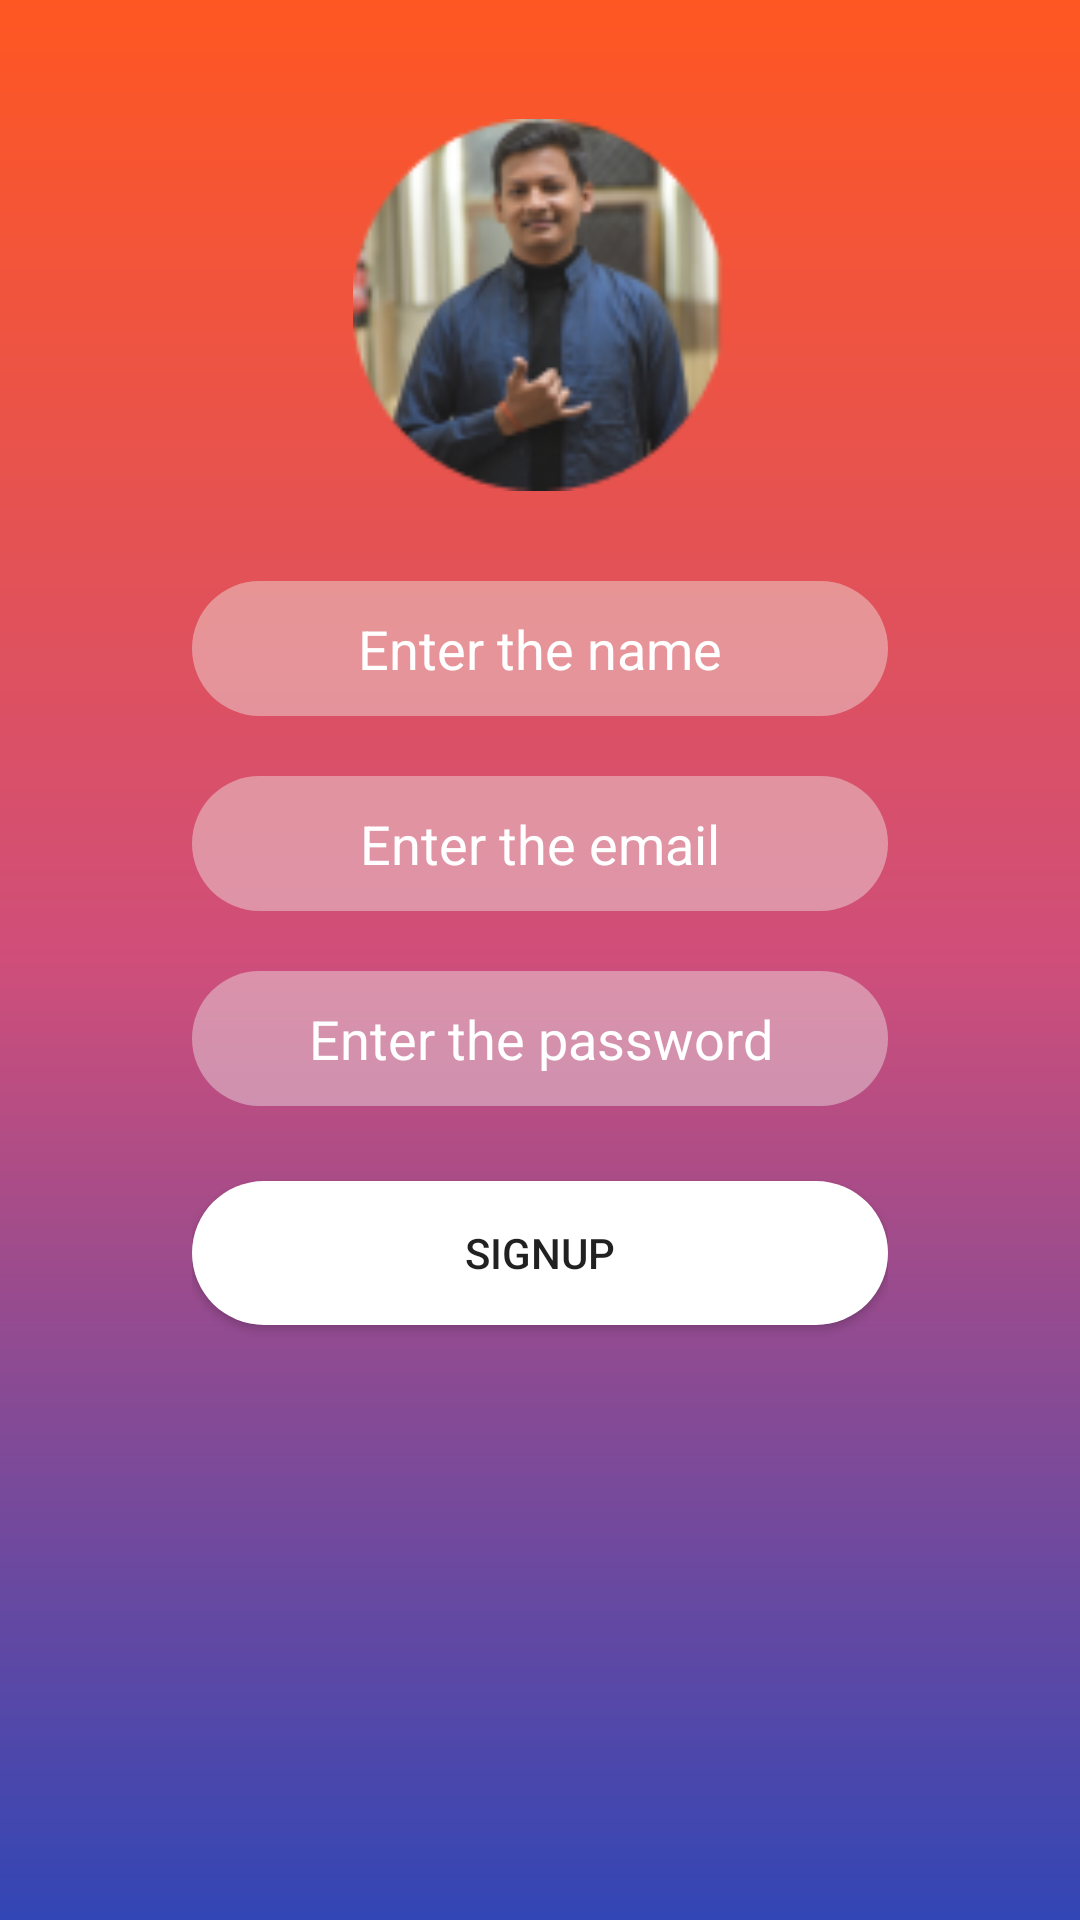

This screen was rendered from an Android layout file. Write that file and the resources it references.
<!-- AndroidManifest.xml: application theme Theme.SignupSignIn_day15 -->
<!-- res/layout/activity_sign_up.xml -->
<?xml version="1.0" encoding="utf-8"?>
<androidx.constraintlayout.widget.ConstraintLayout xmlns:android="http://schemas.android.com/apk/res/android"
    xmlns:app="http://schemas.android.com/apk/res-auto"
    xmlns:tools="http://schemas.android.com/tools"
    android:layout_width="match_parent"
    android:layout_height="match_parent"
    android:background="@drawable/background"
    tools:context=".SignUp">

    <ImageView
        android:id="@+id/imageView"
        android:layout_width="124dp"
        android:layout_height="124dp"
        app:layout_constraintBottom_toTopOf="@+id/linearLayout"
        app:layout_constraintEnd_toEndOf="parent"
        app:layout_constraintHorizontal_bias="0.498"
        app:layout_constraintStart_toStartOf="parent"
        app:layout_constraintTop_toTopOf="parent"
        app:layout_constraintVertical_bias="0.666"
        app:srcCompat="@drawable/profile_photo" />

    <LinearLayout
        android:id="@+id/linearLayout"
        android:layout_width="match_parent"
        android:layout_height="wrap_content"
        android:layout_marginStart="64dp"
        android:layout_marginEnd="64dp"
        android:orientation="vertical"
        app:layout_constraintBottom_toBottomOf="parent"
        app:layout_constraintEnd_toEndOf="parent"
        app:layout_constraintHorizontal_bias="0.0"
        app:layout_constraintStart_toStartOf="parent"
        app:layout_constraintTop_toTopOf="parent">

        <EditText
            android:id="@+id/edtTxt_UserName"
            android:layout_width="match_parent"
            android:layout_height="45dp"
            android:layout_marginTop="10dp"
            android:layout_marginBottom="10dp"
            android:background="@drawable/edt_background"
            android:ems="10"
            android:gravity="center"
            android:inputType="textPersonName"
            android:hint="Enter the name"
            android:textColorHint="#ffff" />

        <EditText
            android:id="@+id/edtTxt_UserEmail"
            android:layout_width="match_parent"
            android:layout_height="45dp"
            android:layout_marginTop="10dp"
            android:layout_marginBottom="10dp"
            android:background="@drawable/edt_background"
            android:ems="10"
            android:gravity="center"
            android:inputType="textEmailAddress"
            android:hint="Enter the email"
            android:textColor="#ffff"
            android:textColorHint="#ffff" />

        <EditText
            android:id="@+id/edtTxt_Password"
            android:layout_width="match_parent"
            android:layout_height="45dp"
            android:layout_marginTop="10dp"
            android:layout_marginBottom="10dp"
            android:background="@drawable/edt_background"
            android:ems="10"
            android:gravity="center"
            android:hint="Enter the password"
            android:inputType="textPersonName|textPassword"
            android:textColor="#ffff"
            android:textColorHint="#ffff" />

        <Button
            android:id="@+id/btnsignUp"
            android:layout_width="match_parent"
            android:layout_height="wrap_content"
            android:layout_marginTop="15dp"
            android:layout_marginBottom="15dp"
            android:background="@drawable/login_button_background"
            android:text="SignUp" />
    </LinearLayout>
</androidx.constraintlayout.widget.ConstraintLayout>
<!-- resources referenced by this layout -->
<resources>
  <!-- drawable background (drawable) -->
  <?xml version="1.0" encoding="utf-8"?>
  <shape android:shape="rectangle"
      xmlns:android="http://schemas.android.com/apk/res/android">
      <gradient android:angle="700"
          android:type="linear"
          android:endColor="#3246B5"
          android:centerColor="#CF4E7A"
          android:startColor="#FF5722"/>
  </shape>
  <!-- drawable edt_background (drawable) -->
  <?xml version="1.0" encoding="utf-8"?>
  <shape xmlns:android="http://schemas.android.com/apk/res/android">
  <corners
      android:radius="25dp"
      />
      <solid
          android:color="#66F1F7F1"
          android:radius="25dp"
          />
  </shape>
  <!-- drawable login_button_background (drawable) -->
  <?xml version="1.0" encoding="utf-8"?>
  <selector xmlns:android="http://schemas.android.com/apk/res/android">
      <item >
          <shape android:shape="rectangle">
              <corners android:radius="50dp"/>
              <solid android:color="#ffff"/>
          </shape>
      </item>
  </selector>
  <!-- drawable profile_photo: png bitmap (drawable, 18111 bytes) -->
  <style name="Theme.SignupSignIn_day15" parent="Theme.AppCompat.Light.NoActionBar">
          
          <item name="colorPrimary">@color/purple_500</item>
          <item name="colorPrimaryVariant">@color/purple_700</item>
          <item name="colorOnPrimary">@color/white</item>
          
          <item name="colorSecondary">@color/teal_200</item>
          <item name="colorSecondaryVariant">@color/teal_700</item>
          <item name="colorOnSecondary">@color/black</item>
          
          <item name="android:statusBarColor">?attr/colorPrimaryVariant</item>
          
      </style>
  <!-- not gathered from this repository: default colours our renderer supplied (Android Studio template values) -->
  <color name="purple_500">#FF6200EE</color>
  <color name="purple_700">#FF3700B3</color>
  <color name="teal_200">#FF03DAC5</color>
  <color name="teal_700">#FF018786</color>
  <color name="black">#FF000000</color>
  <color name="white">#FFFFFFFF</color>
</resources>
